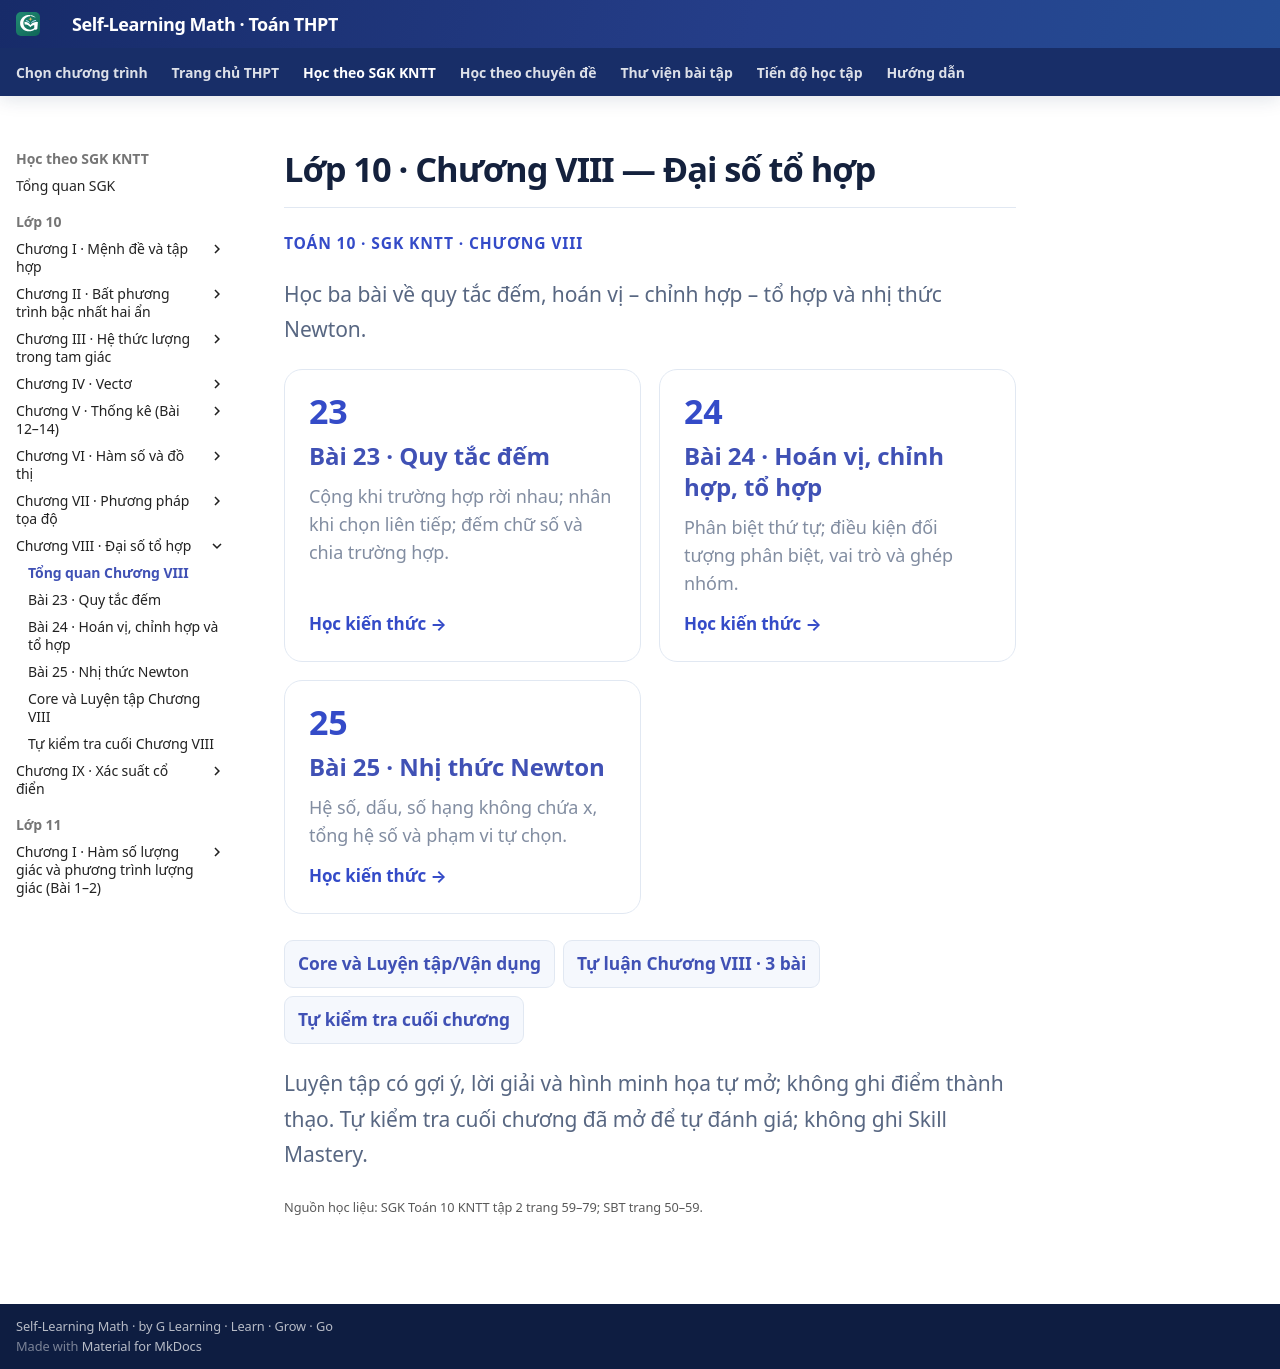

repository: TMA2015/roadmap-toan-thcs · page: thpt-preview/sgk/chuong-viii/index.html · generator: mkdocs

# Lớp 10 · Chương VIII — Đại số tổ hợp

<div class="thpt-r4-screen" data-thpt-r4>
<p class="thpt-r4-eyebrow">TOÁN 10 · SGK KNTT · CHƯƠNG VIII</p>
<p class="thpt-r4-lead">Học ba bài về quy tắc đếm, hoán vị – chỉnh hợp – tổ hợp và nhị thức Newton.</p>
<div class="thpt-r4-grid">
<a class="thpt-r4-tile" href="bai-23/"><span aria-hidden="true">23</span><strong>Bài 23 · Quy tắc đếm</strong><small>Cộng khi trường hợp rời nhau; nhân khi chọn liên tiếp; đếm chữ số và chia trường hợp.</small><em>Học kiến thức →</em></a>
<a class="thpt-r4-tile" href="bai-24/"><span aria-hidden="true">24</span><strong>Bài 24 · Hoán vị, chỉnh hợp, tổ hợp</strong><small>Phân biệt thứ tự; điều kiện đối tượng phân biệt, vai trò và ghép nhóm.</small><em>Học kiến thức →</em></a>
<a class="thpt-r4-tile" href="bai-25/"><span aria-hidden="true">25</span><strong>Bài 25 · Nhị thức Newton</strong><small>Hệ số, dấu, số hạng không chứa x, tổng hệ số và phạm vi tự chọn.</small><em>Học kiến thức →</em></a>
</div>
<nav class="thpt-r4-lesson-tabs" aria-label="Học và luyện Chương VIII">
<a href="luyen-tap/">Core và Luyện tập/Vận dụng</a>
<a href="../../thu-vien/tu-luan-chuong-viii/">Tự luận Chương VIII · 3 bài</a>
<a href="tu-kiem-tra-chuong/">Tự kiểm tra cuối chương</a>
</nav>
<p class="thpt-r4-lead">Luyện tập có gợi ý, lời giải và hình minh họa tự mở; không ghi điểm thành thạo. Tự kiểm tra cuối chương đã mở để tự đánh giá; không ghi Skill Mastery.</p>
</div>

<small>Nguồn học liệu: SGK Toán 10 KNTT tập 2 trang 59–79; SBT trang 50–59.</small>
